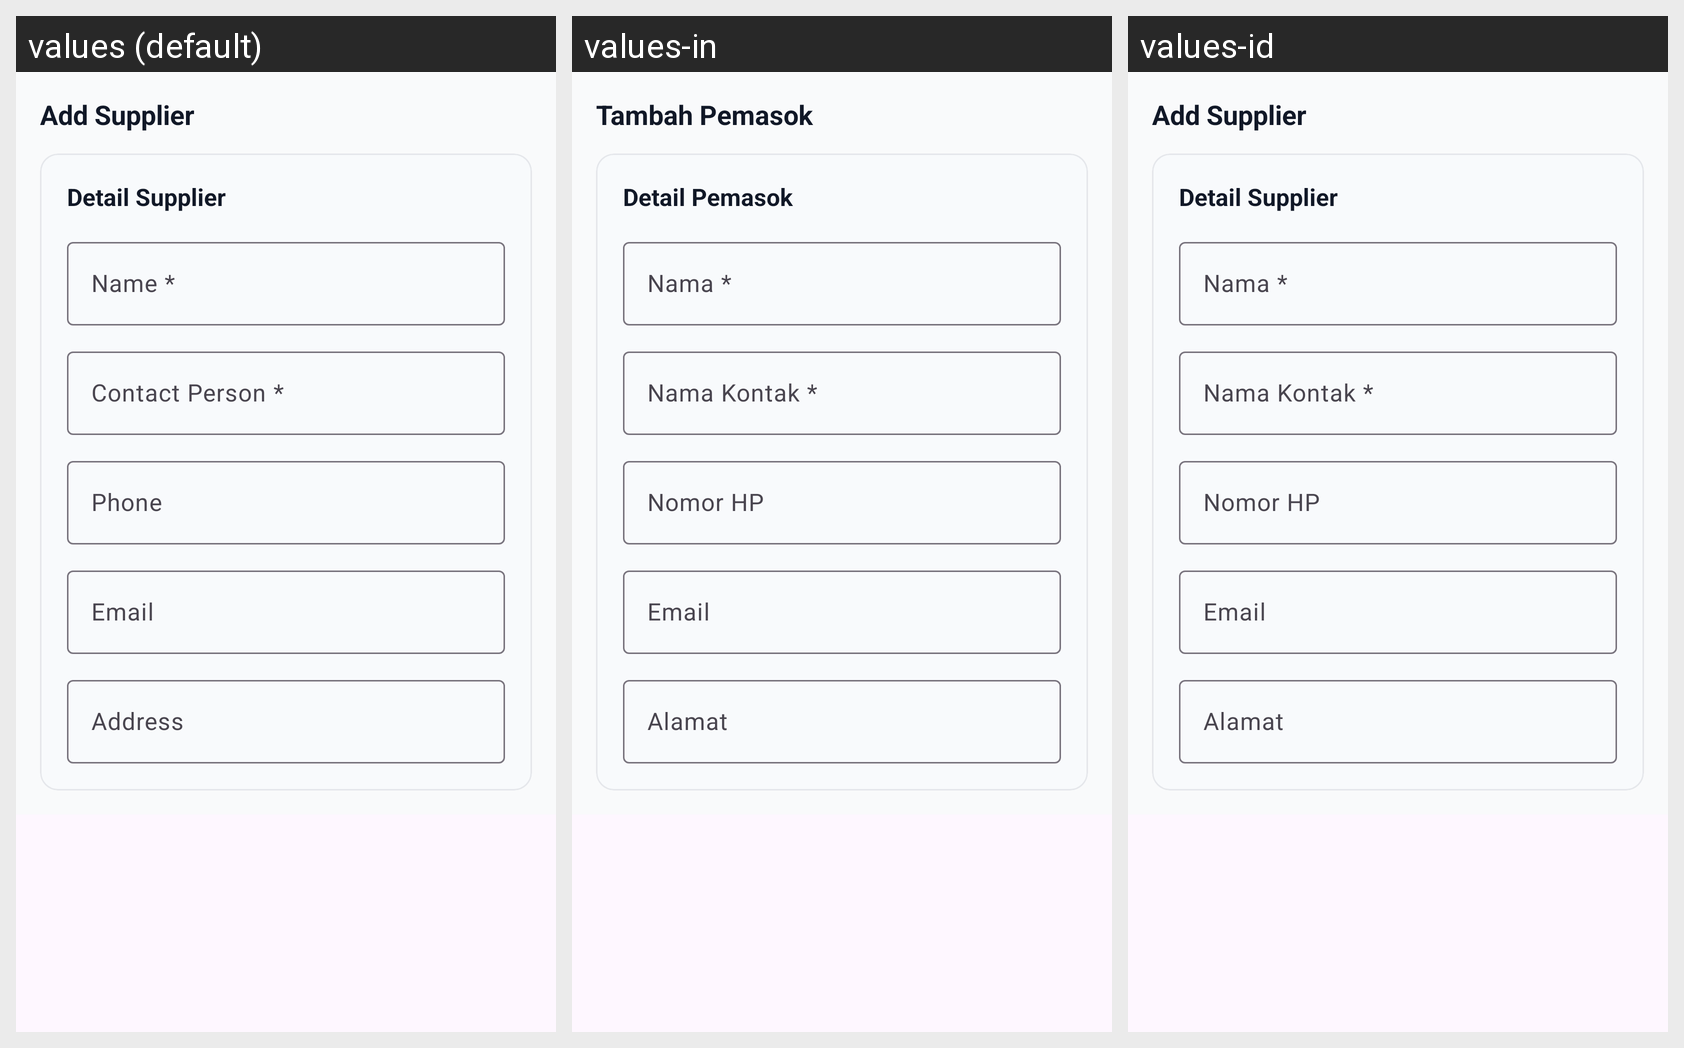

Here is an Android app screen in its default locale and in the app's own translations. Write out the translated-string differences for the strings that appear on this screen.
Android screen res/layout/dialog_supplier_form.xml rendered under 3 locales, left to right: values (default), values-in, values-id. Device: Nexus 5 (rendered at 1080×1920; each locale shown at half size, 540×960, under a caption strip naming it); theme Theme.ValdKer.
Strings drawn on this screen, with the default value and each locale's value (text and hints the layout hard-codes, and strings that could not be matched under every locale, appear in the picture but are not listed):

supplier_add_title
  values: Add Supplier
  values-in: Tambah Pemasok
  values-id: Add Supplier  [not translated; the default value is used]

title_add_details
  values: Detail Supplier
  values-in: Detail Pemasok
  values-id: Detail Supplier  [not translated; the default value is used]

supplier_dialog_name
  values: Name *
  values-in: Nama *
  values-id: Nama *

supplier_dialog_contact
  values: Contact Person *
  values-in: Nama Kontak *
  values-id: Nama Kontak *

supplier_dialog_phone
  values: Phone
  values-in: Nomor HP
  values-id: Nomor HP

supplier_dialog_email
  values: Email
  values-in: Email
  values-id: Email

supplier_dialog_address
  values: Address
  values-in: Alamat
  values-id: Alamat
